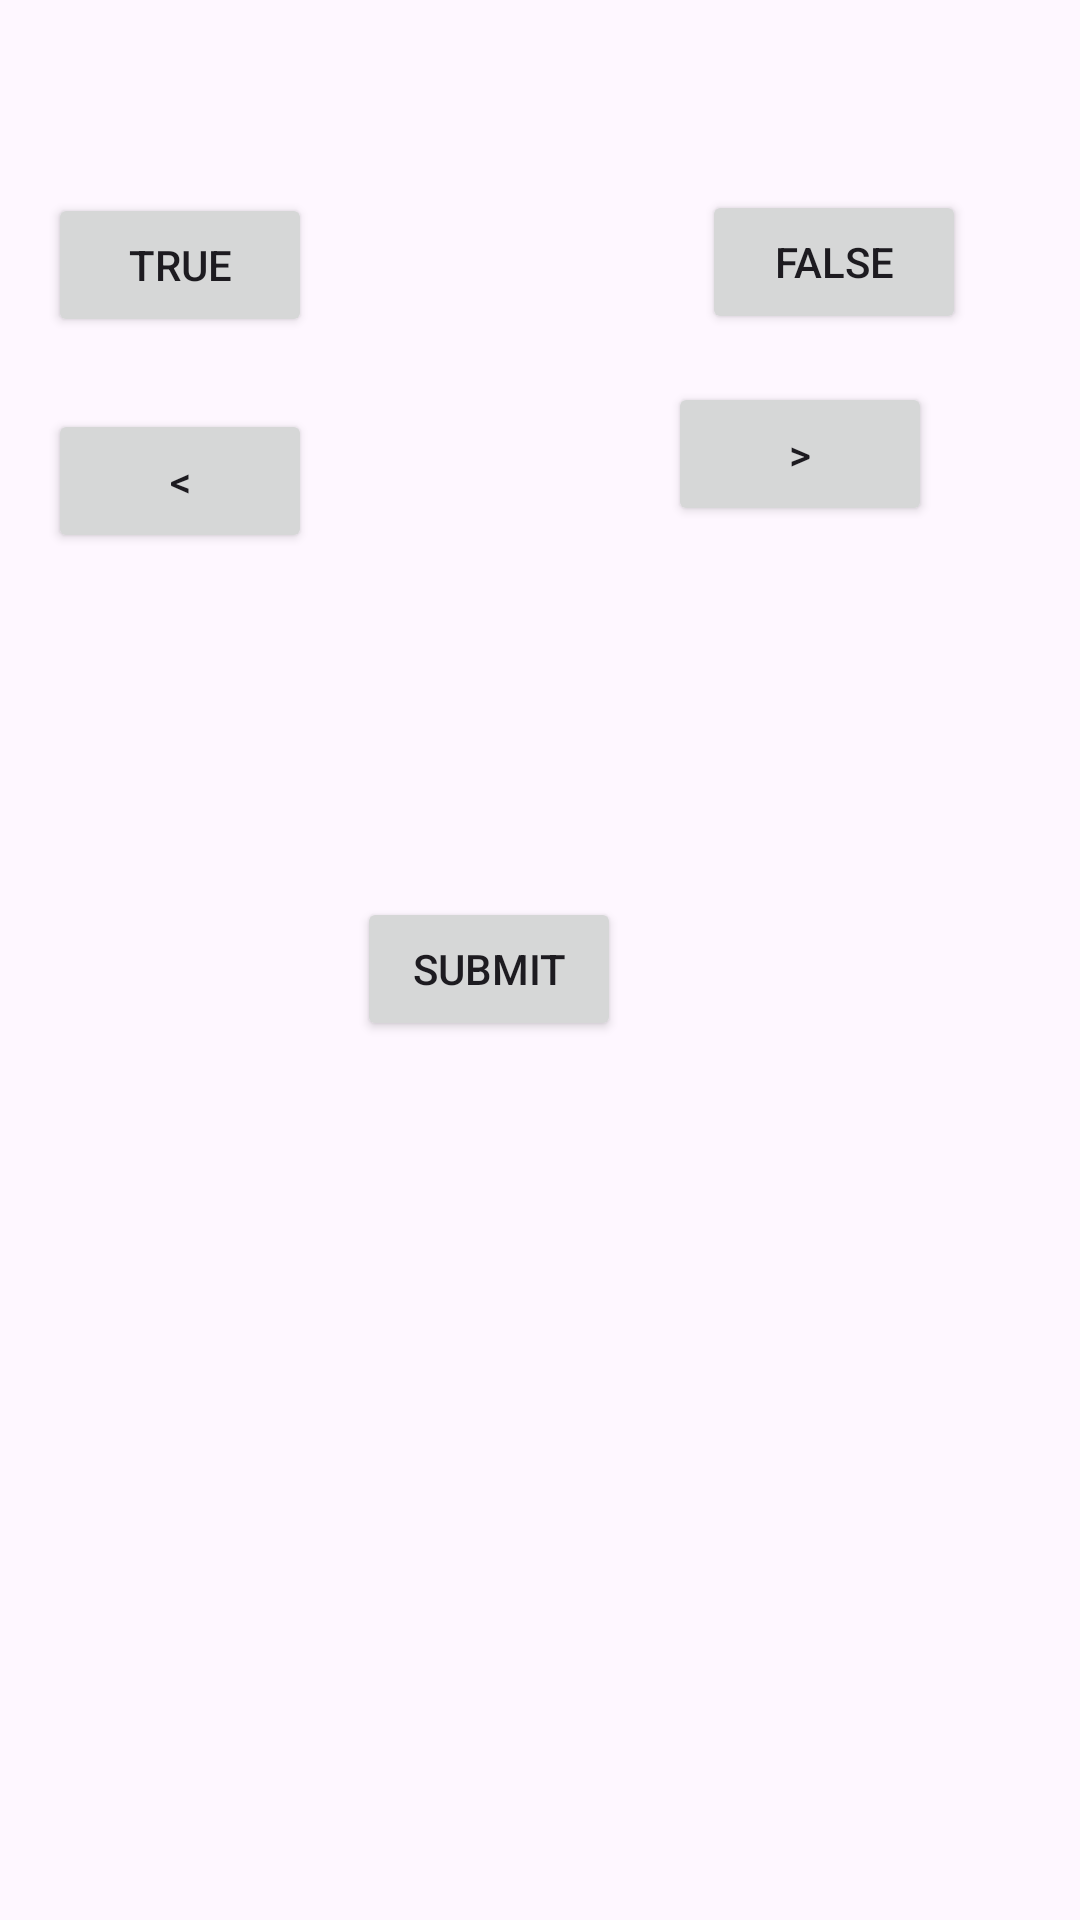

The Android layout XML behind this screen, and the referenced resources:
<!-- AndroidManifest.xml: application theme Theme.TranDat2 -->
<!-- res/layout/activity_main.xml -->
<RelativeLayout xmlns:android="http://schemas.android.com/apk/res/android"
    android:layout_width="match_parent"
    android:layout_height="match_parent"
    android:padding="16dp">

    <TextView
        android:id="@+id/question_text_view"
        android:layout_width="wrap_content"
        android:layout_height="wrap_content"
        android:textSize="18sp" />

    <Button
        android:id="@+id/true_button"
        android:layout_width="wrap_content"
        android:layout_height="wrap_content"
        android:layout_below="@id/question_text_view"
        android:layout_marginTop="24dp"
        android:text="TRUE" />

    <Button
        android:id="@+id/false_button"
        android:layout_width="wrap_content"
        android:layout_height="wrap_content"
        android:layout_below="@id/question_text_view"
        android:layout_marginLeft="130dp"
        android:layout_marginTop="23dp"
        android:layout_toRightOf="@id/true_button"
        android:text="FALSE" />

    <Button
        android:id="@+id/next_button"
        android:layout_width="wrap_content"
        android:layout_height="wrap_content"
        android:layout_below="@id/true_button"
        android:layout_marginTop="24dp"
        android:text="&lt;" />

    <Button
        android:id="@+id/prev_button"
        android:layout_width="wrap_content"
        android:layout_height="wrap_content"
        android:layout_below="@id/true_button"
        android:layout_marginTop="15dp"
        android:layout_marginRight="-295dp"
        android:layout_toLeftOf="@id/next_button"
        android:text="&gt;" />

    <Button
        android:id="@+id/submit_button"
        android:layout_width="wrap_content"
        android:layout_height="wrap_content"
        android:layout_alignParentStart="true"
        android:layout_alignParentBottom="true"
        android:layout_marginStart="103dp"
        android:layout_marginBottom="277dp"
        android:text="Submit" />

</RelativeLayout>
<!-- resources referenced by this layout -->
<resources>
  <style name="Theme.TranDat2" parent="Base.Theme.TranDat2" />
  <style name="Base.Theme.TranDat2" parent="Theme.Material3.DayNight.NoActionBar">
          
          
      </style>
</resources>
